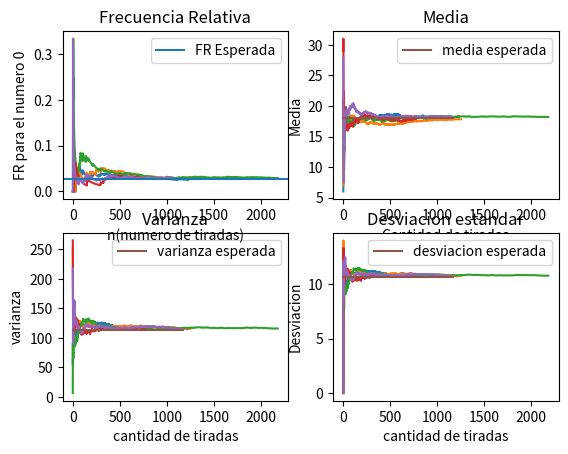

Python code for this plot:
# Como ejercicio tenemos que hacer una ruleta y hacer las graficas
# 1- fr/n frecuencia relativa #cantidad de veces que SALIO el numero / cantidad total de muestras
# 2- vp/n valor promedio de las tiradas
# 3- vd/n valor del desvio       np.std(datos, 0) # Desviación típica de cada columna
# 4- vv/n valor de la varianza
import numpy as np
import matplotlib.pyplot as plt
import random as rn
import matplotlib.ticker as tick
import statistics as st
from random import randint, seed

# constantes que representan la ruleta
# n_muestras = 1000
min_n = 0
max_n = 36
base = np.arange(37)
nro_elegido = 0

# variables basadas en las constantes de la ruleta
# fabs_esperada = n_muestras / len(base)
fr_esperada = 1 / len(base)
media_esperada = np.mean(base)
varianza_esperada = np.var(base)
desviacion_esperada = np.std(base)


def cambiar_y(x, pos):
    global i
    return x / i


def converge(x, y):
    return y - y * 0.02 <= x <= y + y * 0.02


def plot_1(m, v, des, fr):
    # Grafica de media
    plt.subplot(2, 2, 2)
    plt.plot(m)

    # Grafica de la varianza
    plt.subplot(2, 2, 3)
    plt.plot(v)

    # Grafica de la desviacion estandar
    plt.subplot(2, 2, 4)
    plt.plot(des)

    # Grafica de Frecuencia Relativa del Nro_elegido
    plt.subplot(2, 2, 1)
    plt.plot(fr)

def post_plot():
    # Grafica de media
    plt.subplot(2, 2, 2)
    plt.xlabel('Cantidad de tiradas')
    plt.ylabel('Media')
    plt.title("Media")
    plt.plot([0, i], [media_esperada, media_esperada], label="media esperada")
    plt.legend()

    # Grafica de la varianza
    plt.subplot(2, 2, 3)
    plt.title('Varianza')
    plt.xlabel('cantidad de tiradas')
    plt.ylabel('varianza')
    plt.plot([0, i], [varianza_esperada, varianza_esperada], label="varianza esperada")
    plt.legend()

    # Grafica de la desviacion estandar
    plt.subplot(2, 2, 4)
    plt.title('Desviacion estandar')
    plt.xlabel('cantidad de tiradas')
    plt.ylabel('Desviacion')
    plt.plot([0, i], [desviacion_esperada, desviacion_esperada], label="desviacion esperada")
    plt.legend()

    # Grafica de Frecuencia Relativa del Nro_elegido
    plt.subplot(2, 2, 1)
    plt.title('Frecuencia Relativa')
    plt.axhline(y=1 / len(base),label="FR Esperada")
    #plt.plot([0, i], [1 / len(base), 1 / len(base)], label="FR Esperada")
    plt.legend(loc="upper right")
    plt.ylabel('FR para el numero ' + str(nro_elegido))
    plt.xlabel('n(numero de tiradas)')
    plt.show()

def ietracion():
    data = []
    media = []
    varianza = []
    desviacion = []
    fr = []
    global i
    j = 0
    i = 0
    count = 0
    while True:
        rand = randint(min_n, max_n)
        data.append(rand)
        media.append(np.mean(data))
        desviacion.append(np.std(data))
        if i >= 2:
            varianza.append(st.variance(data))
        if rand == nro_elegido:
            count += 1
        fr.append(count / (i + 1))

        i = i + 1
        convergencia = converge(np.mean(data), media_esperada) and converge(np.std(data), desviacion_esperada) and \
                       converge(st.variance(data), varianza_esperada)
        if convergencia:
            j = j + 1
            #print(j)
        else:
            j = 0

        if j >= 100:
            break
    print("Numero de Lanzamientos: ", i)
    plot_1(media, varianza, desviacion, fr)

def main():
    seed(801)
    for k in range(0,5):
        ietracion()
    post_plot()



main()
